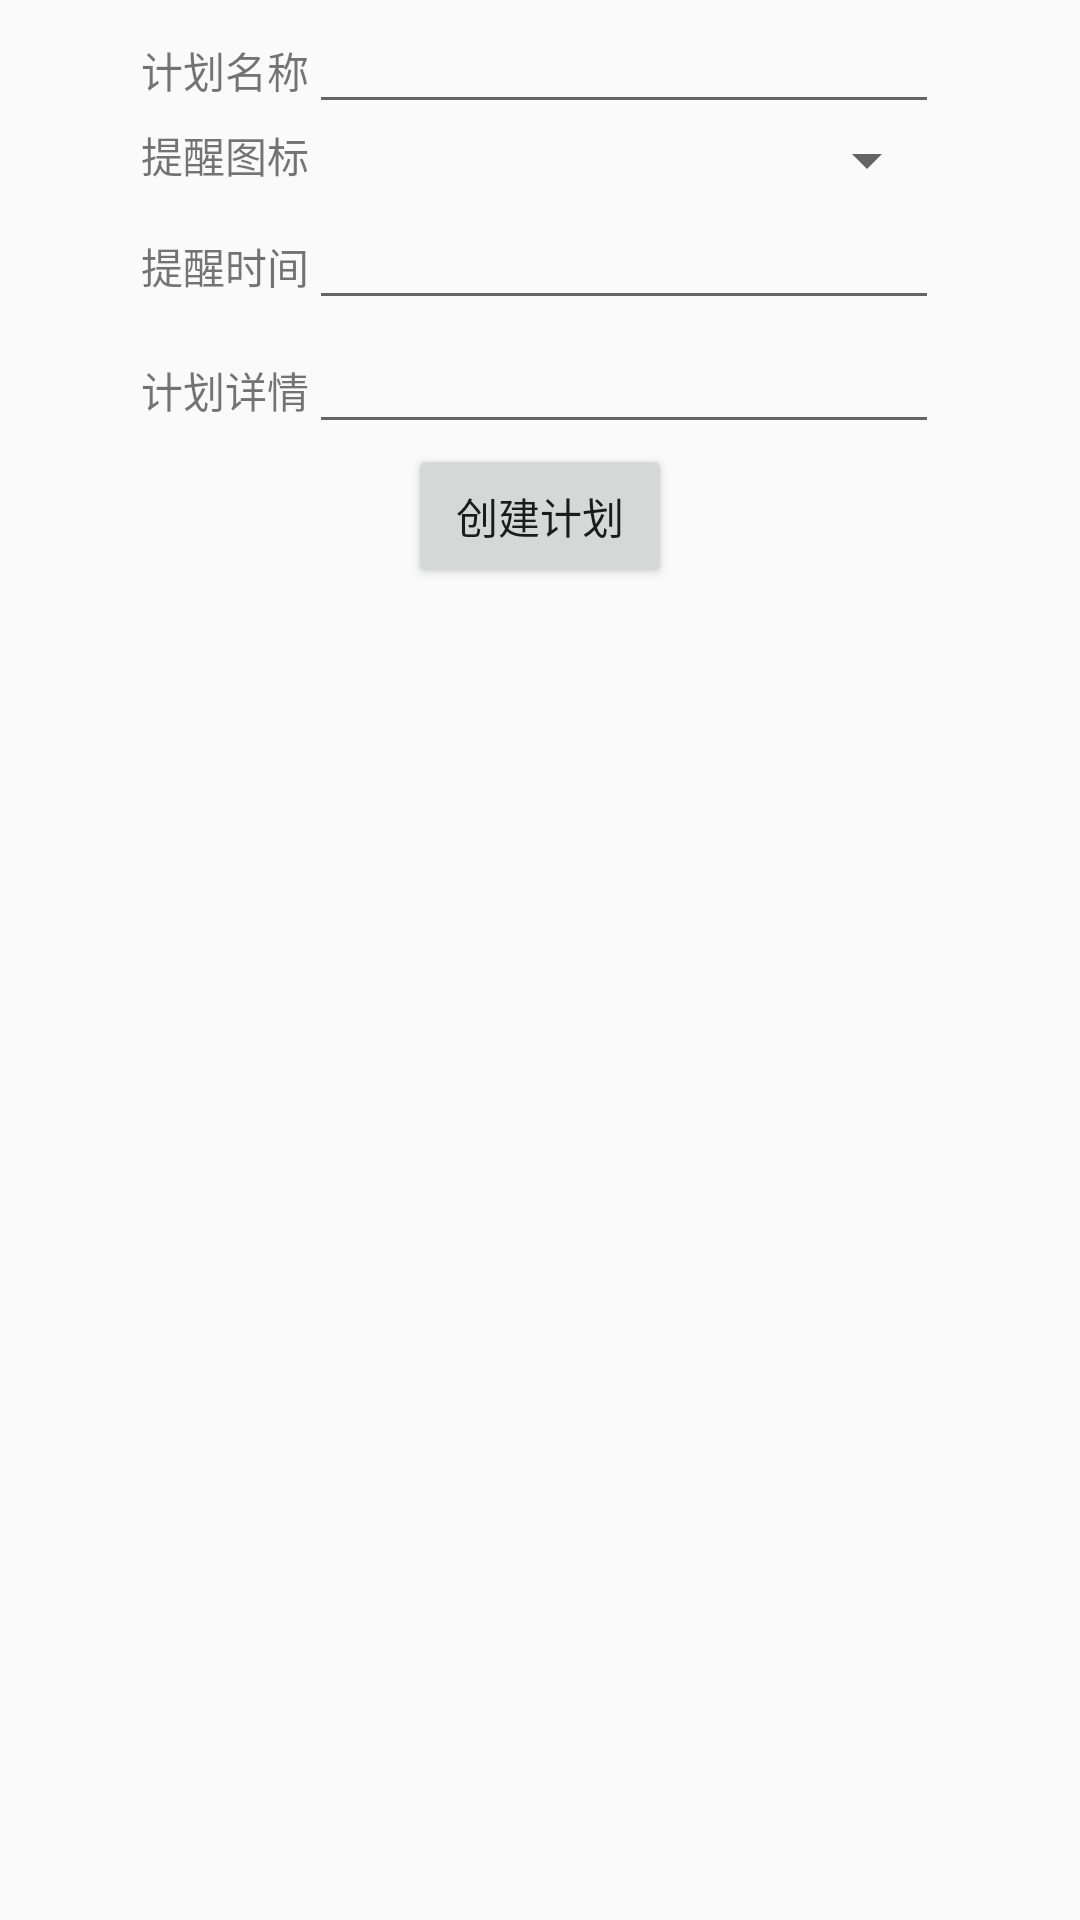

Android layout source for this screen:
<!-- AndroidManifest.xml: application theme AppTheme -->
<!-- res/layout/add_plan_popup.xml -->
<?xml version="1.0" encoding="utf-8"?>
<RelativeLayout xmlns:android="http://schemas.android.com/apk/res/android"
    xmlns:tools="http://schemas.android.com/tools"
    android:layout_width="wrap_content"
    android:layout_height="wrap_content">

    <LinearLayout
        android:id="@+id/planLinearLayout"
        android:layout_width="match_parent"
        android:layout_height="wrap_content"
        android:focusable="true"
        android:focusableInTouchMode="true"
        android:orientation="vertical">

        <TableLayout
            android:id="@+id/planTable"
            android:layout_width="wrap_content"
            android:layout_height="wrap_content"
            android:layout_gravity="center"
            tools:ignore="UselessParent">

            <TableRow
                android:layout_width="wrap_content"
                android:layout_height="wrap_content"
                android:layout_gravity="center">

                <TextView
                    android:id="@+id/textView"
                    android:layout_width="wrap_content"
                    android:layout_height="wrap_content"
                    android:text="@string/plan_title" />

                <EditText
                    android:id="@+id/planName"
                    android:layout_width="wrap_content"
                    android:layout_height="wrap_content"
                    android:ems="10"
                    android:inputType="textPersonName" />
            </TableRow>

            <TableRow
                android:layout_width="match_parent"
                android:layout_height="match_parent">

                <TextView
                    android:id="@+id/textView2"
                    android:layout_width="wrap_content"
                    android:layout_height="wrap_content"
                    android:text="@string/plan_icon" />

                <Spinner
                    android:id="@+id/planIconSelector"
                    android:layout_width="match_parent"
                    android:layout_height="wrap_content"
                    />

            </TableRow>

            <TableRow
                android:layout_width="match_parent"
                android:layout_height="match_parent">

                <TextView
                    android:id="@+id/textView4"
                    android:layout_width="wrap_content"
                    android:layout_height="wrap_content"
                    android:text="@string/plan_time" />

                <EditText
                    android:id="@+id/planTime"
                    android:layout_width="wrap_content"
                    android:layout_height="wrap_content"
                    android:ems="10"
                    android:inputType="none"
                    android:focusable="false"/>
            </TableRow>

            <TableRow
                android:layout_width="match_parent"
                android:layout_height="match_parent">

                <TextView
                    android:id="@+id/textView5"
                    android:layout_width="wrap_content"
                    android:layout_height="wrap_content"
                    android:text="@string/plan_description" />

                <EditText
                    android:id="@+id/planDescription"
                    android:layout_width="wrap_content"
                    android:layout_height="wrap_content"
                    android:ems="10"
                    android:inputType="textPersonName" />
            </TableRow>
        </TableLayout>

    </LinearLayout>

    <Button
        android:id="@+id/createPlan"
        android:layout_width="wrap_content"
        android:layout_height="wrap_content"
        android:layout_centerHorizontal="true"
        android:layout_below="@+id/planLinearLayout"
        android:text="@string/plan_create"
        android:layout_gravity="bottom" />

</RelativeLayout>
<!-- resources referenced by this layout -->
<resources>
  <string name="plan_create">创建计划</string>
  <string name="plan_description">计划详情</string>
  <string name="plan_icon">提醒图标</string>
  <string name="plan_time">提醒时间</string>
  <string name="plan_title">计划名称</string>
  <style name="AppTheme" parent="Theme.AppCompat.Light.DarkActionBar">
          
          <item name="colorPrimaryDark">@color/colorPrimaryDark</item>
          <item name="colorAccent">@color/colorAccent</item>
      </style>
  <color name="colorPrimaryDark">#3700B3</color>
  <color name="colorAccent">#03DAC5</color>
</resources>
